Image classification data set "split_toilets" (007subhajitrajhalder/Amar-Sohor on GitHub). Class labels (7): broken public toilet, broken public urinal, clean public toilet, clean public urinal, dirty public toilet, dirty public urinal, irrelevant image.

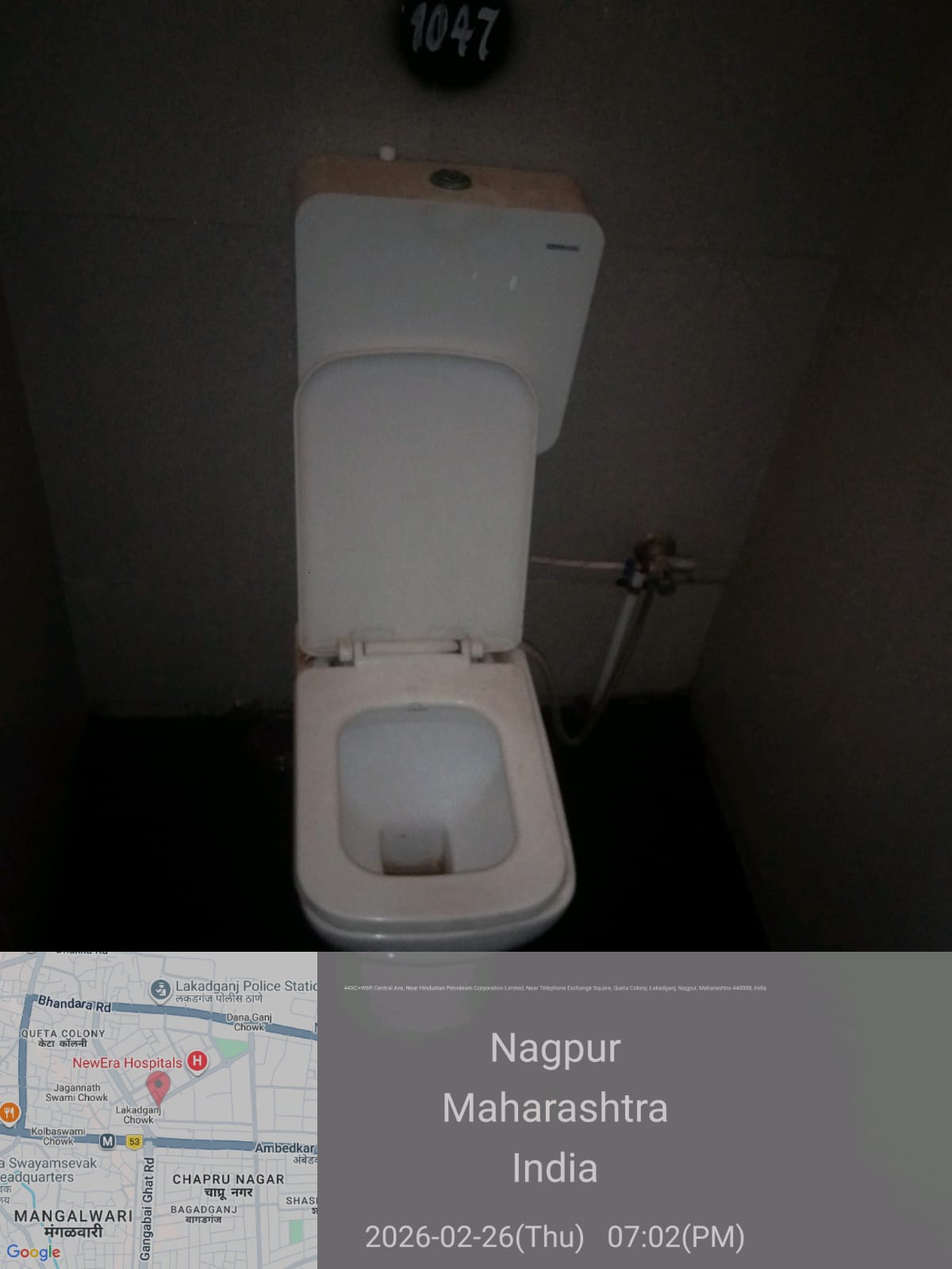
Label: clean public toilet

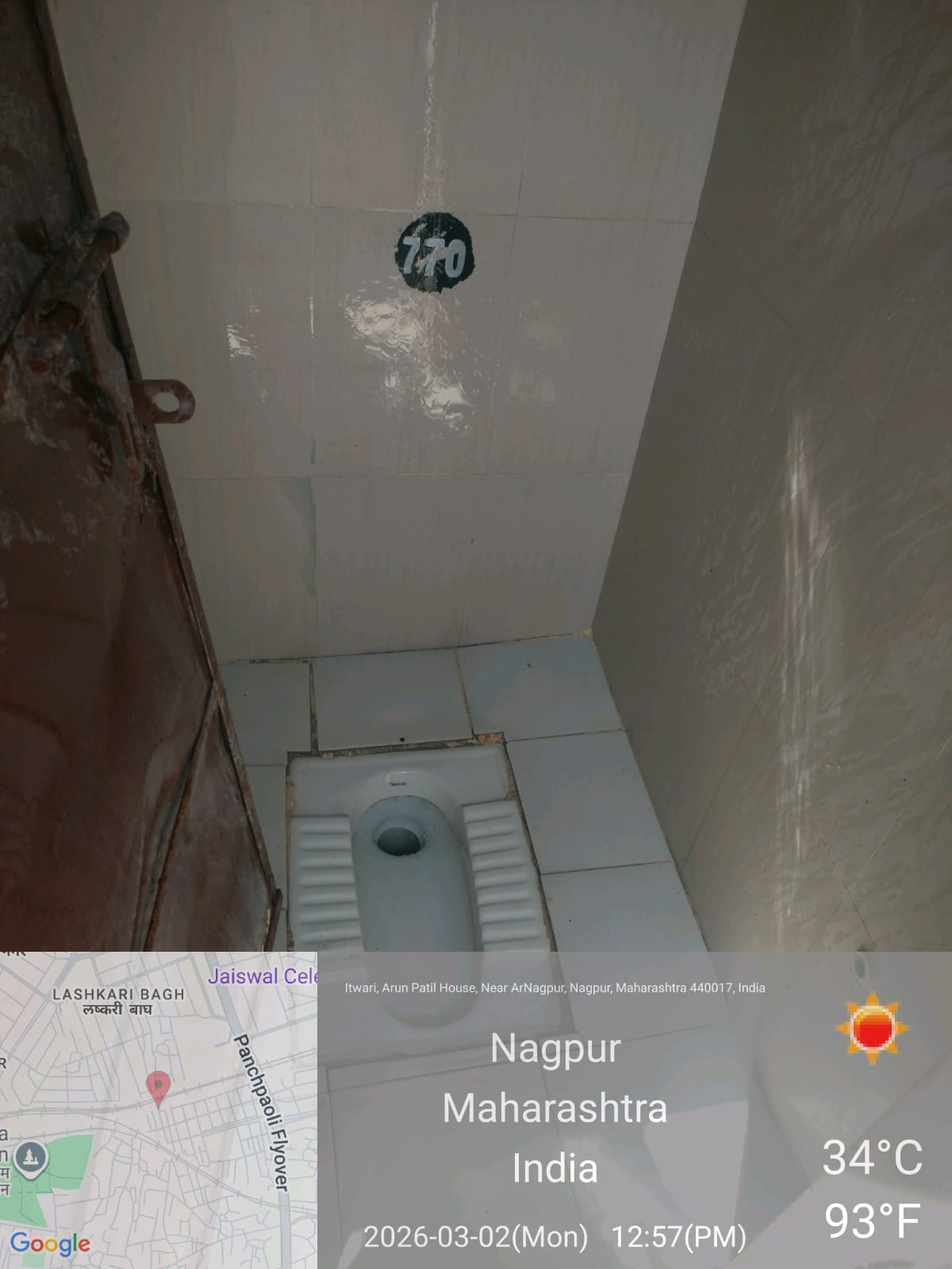
Label: clean public toilet

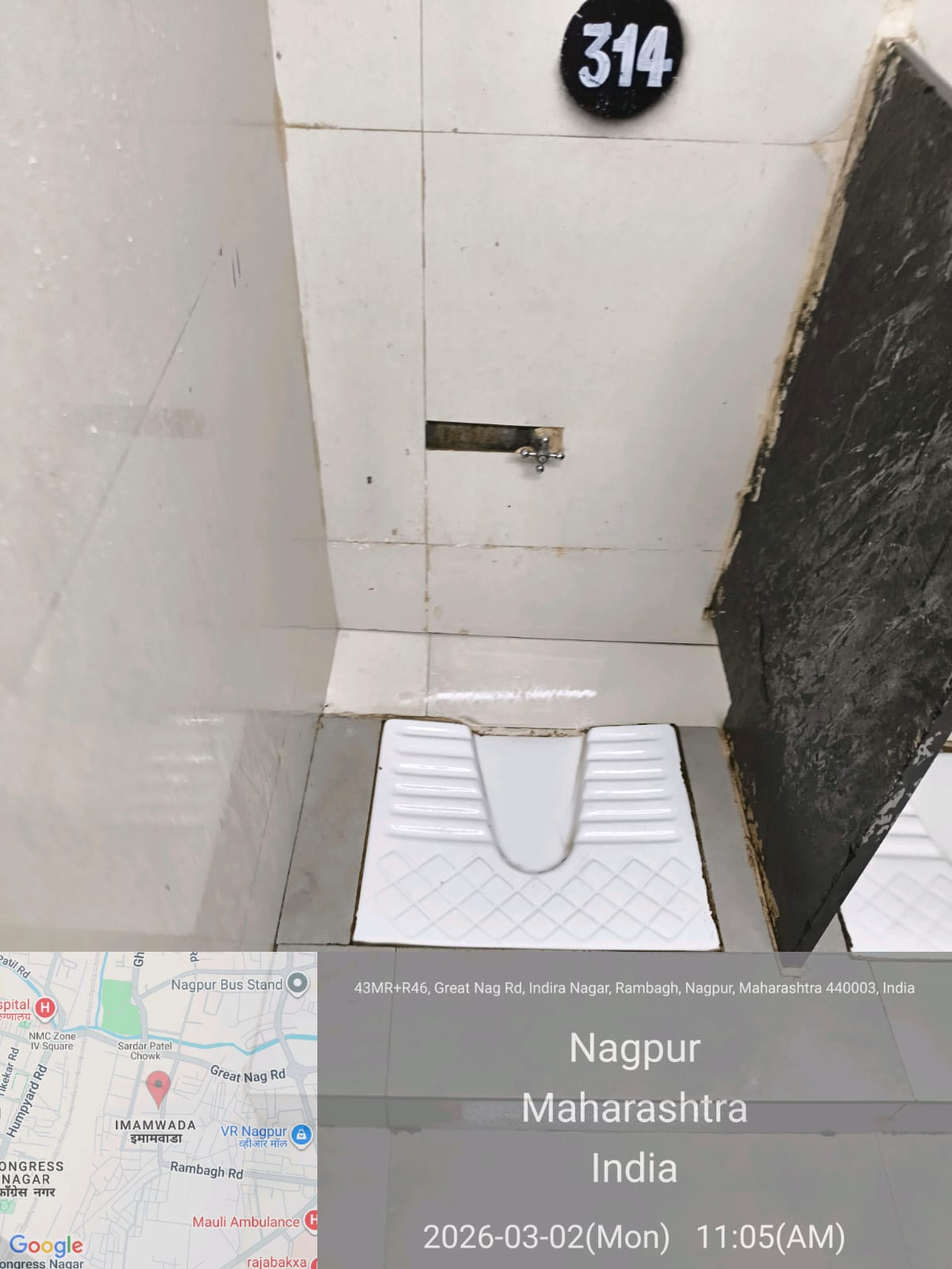
Label: clean public urinal

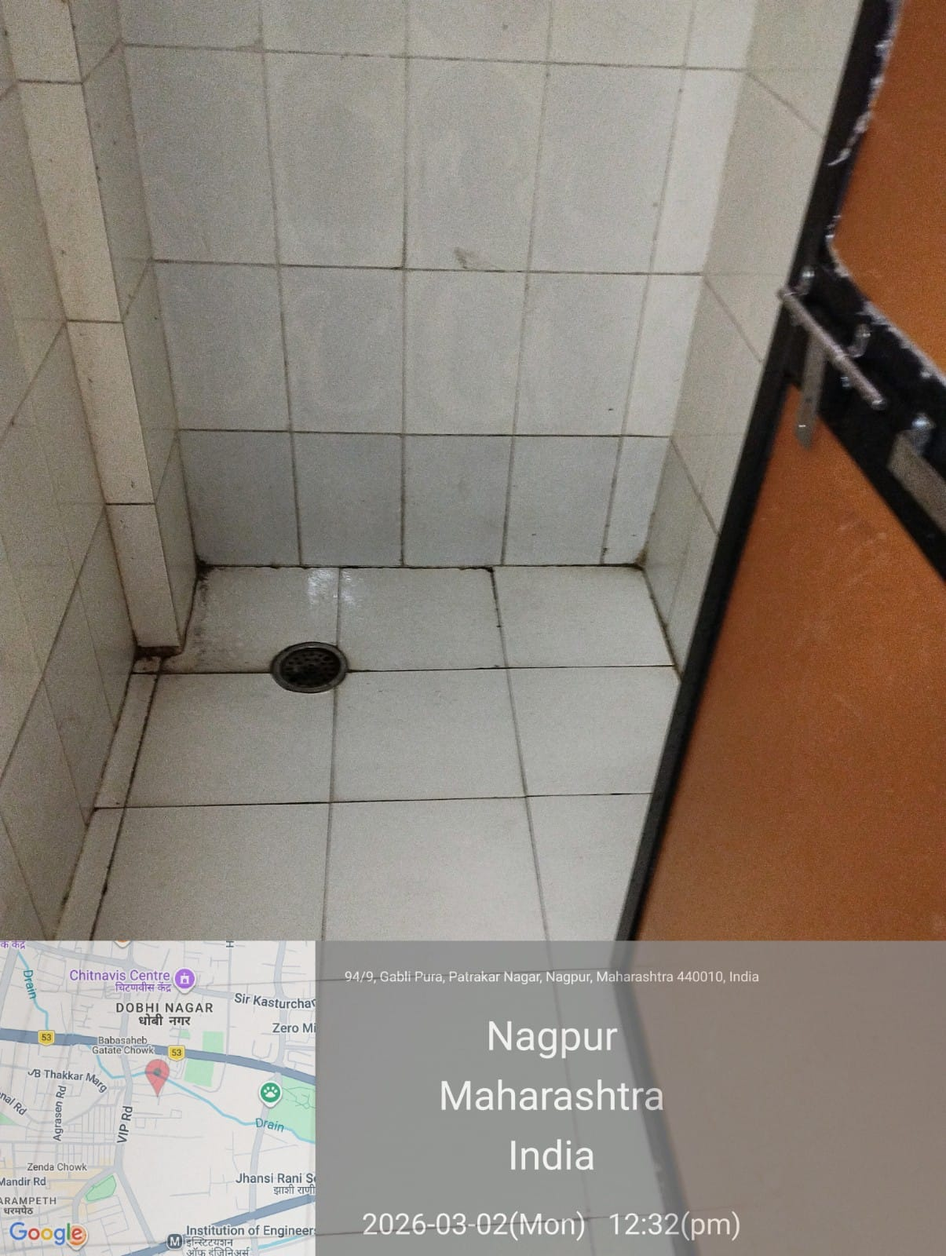
Label: irrelevant image

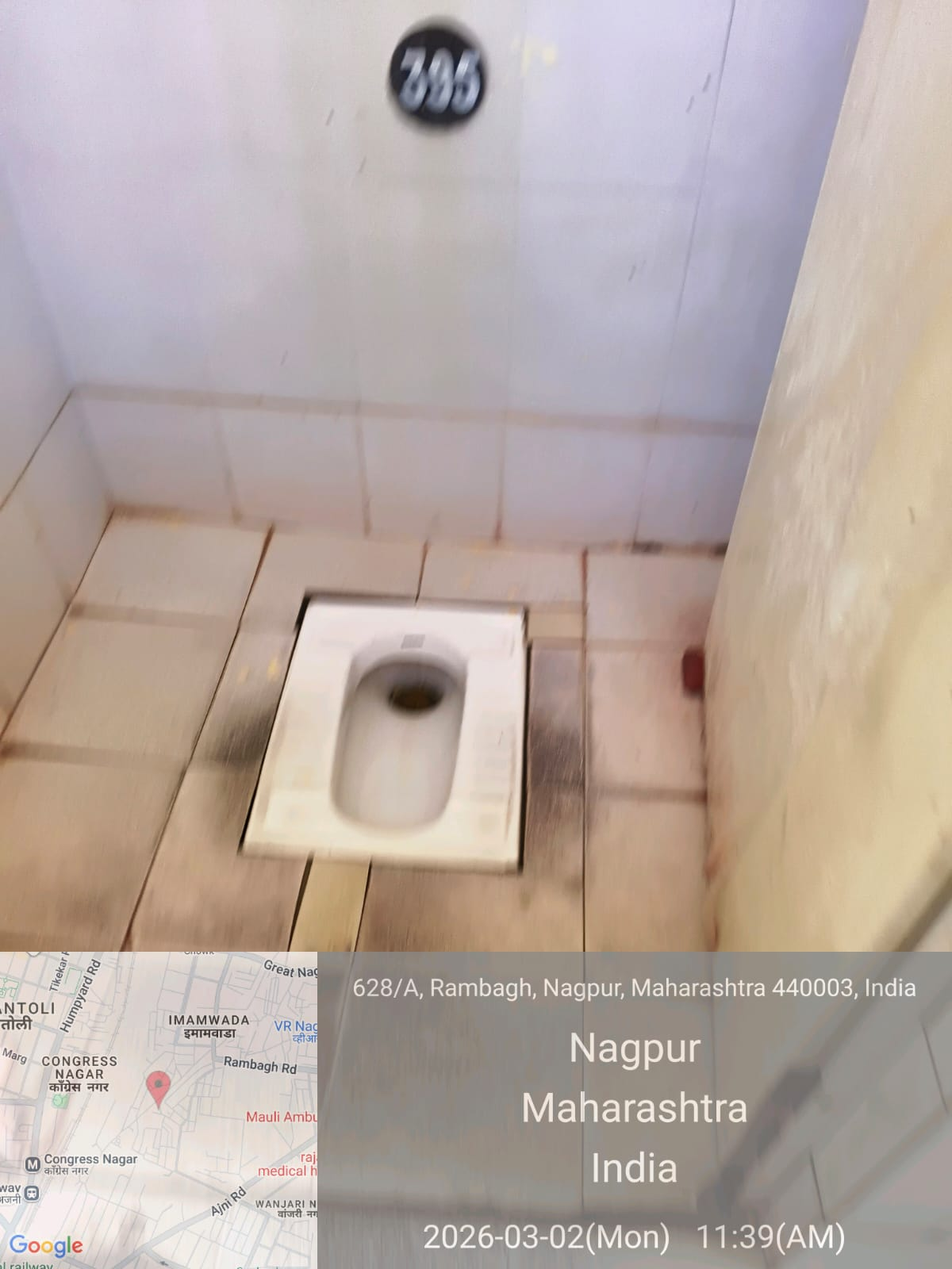
Label: dirty public toilet

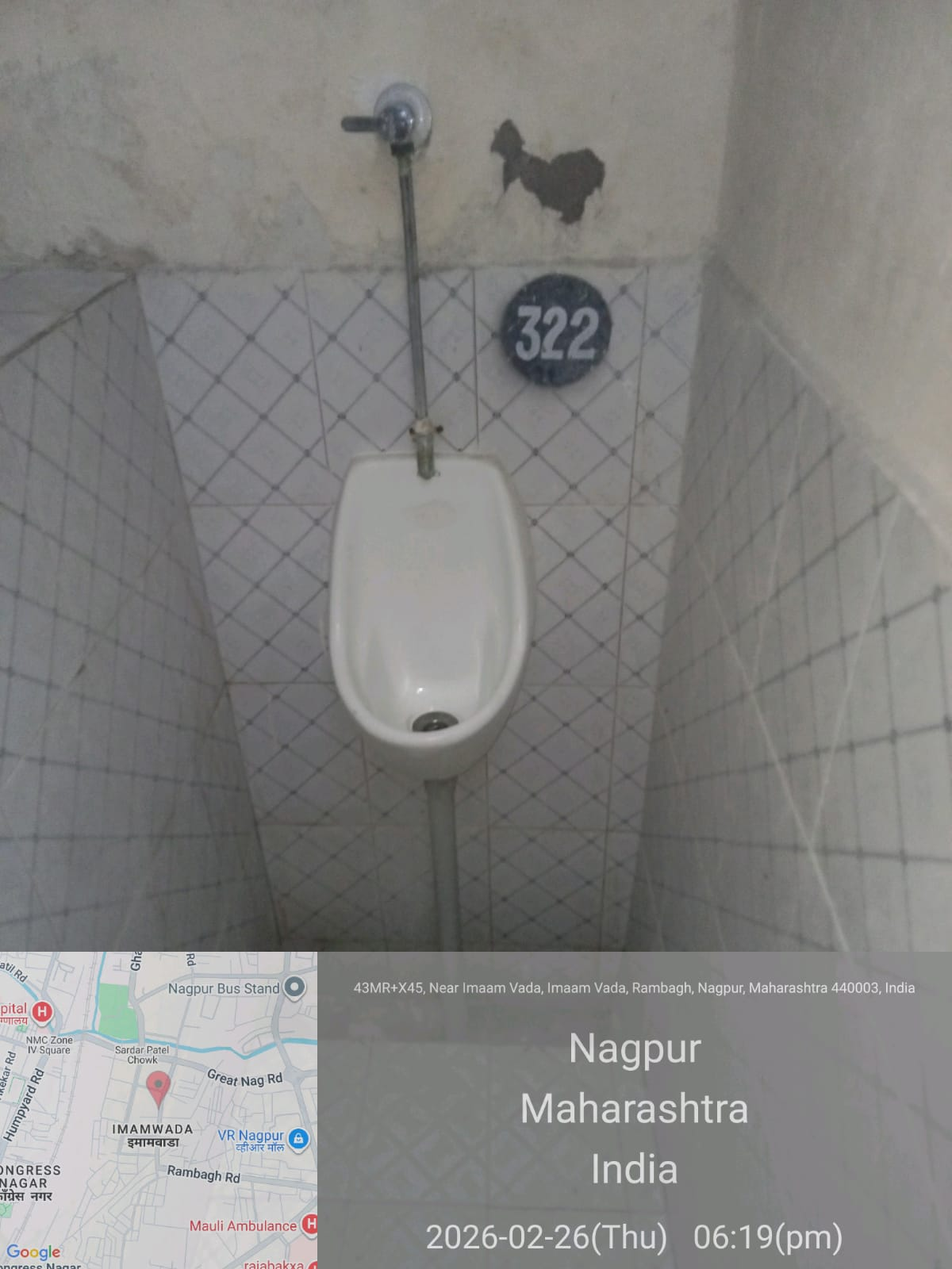
Label: clean public urinal
